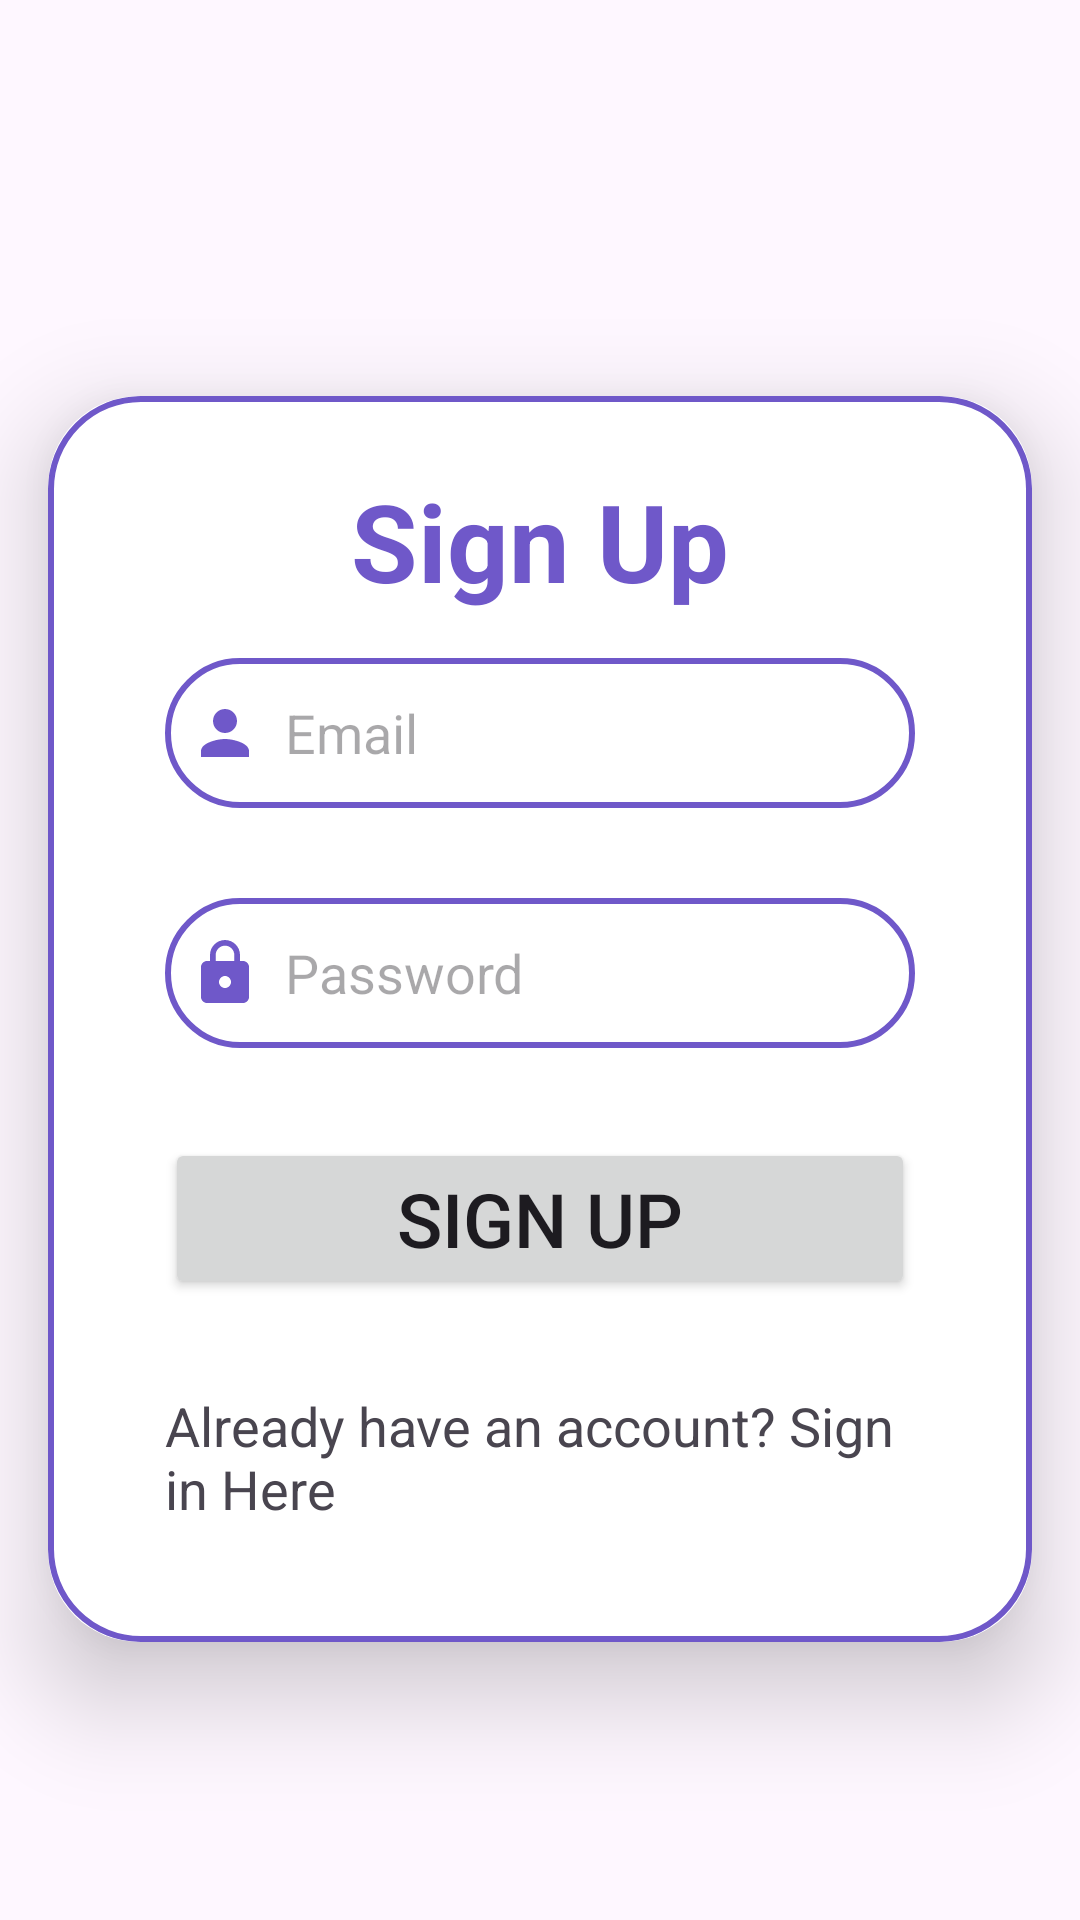

The Android layout XML behind this screen, and the referenced resources:
<!-- AndroidManifest.xml: application theme Theme.MyFinanceRecords -->
<!-- res/layout/activity_main.xml -->
<?xml version="1.0" encoding="utf-8"?>
<androidx.constraintlayout.widget.ConstraintLayout xmlns:android="http://schemas.android.com/apk/res/android"
    xmlns:app="http://schemas.android.com/apk/res-auto"
    xmlns:tools="http://schemas.android.com/tools"
    android:layout_width="match_parent"
    android:layout_height="match_parent"
    tools:context=".MainActivity">

    <androidx.cardview.widget.CardView
        android:layout_width="match_parent"
        android:layout_height="wrap_content"
        android:layout_marginStart="16dp"
        android:layout_marginTop="132dp"
        android:layout_marginEnd="16dp"
        app:cardCornerRadius="30dp"
        app:cardElevation="20dp"
        app:layout_constraintEnd_toEndOf="parent"
        app:layout_constraintStart_toStartOf="parent"
        app:layout_constraintTop_toTopOf="parent">

        <LinearLayout
            android:layout_width="match_parent"
            android:layout_height="wrap_content"
            android:layout_gravity="center_horizontal"
            android:background="@drawable/custom_round_background"
            android:orientation="vertical"
            android:padding="24dp">

            <TextView
                android:layout_width="match_parent"
                android:layout_height="wrap_content"
                android:text="Sign Up"
                android:textSize="36sp"
                android:textAlignment="center"
                android:textStyle="bold"
                android:textColor="@color/myblue"
                />

            <EditText
                android:id="@+id/edEmail"
                android:layout_width="match_parent"
                android:layout_height="50dp"
                android:layout_margin="15dp"
                android:background="@drawable/custom_round_background"
                android:drawableStart="@drawable/ic_person_24"
                android:drawablePadding="8dp"
                android:padding="8dp"
                android:hint="Email"
                android:inputType="textEmailAddress"
                android:textColor="@color/black"

                />

            <EditText
                android:id="@+id/edPassword"
                android:layout_width="match_parent"
                android:layout_height="50dp"
                android:layout_margin="15dp"
                android:background="@drawable/custom_round_background"
                android:drawableStart="@drawable/ic_lock_24"
                android:drawablePadding="8dp"
                android:padding="8dp"
                android:hint="Password"
                android:inputType="textPassword"
                android:textColor="@color/black" />

            <Button
                android:id="@+id/btnSignUp"
                android:layout_width="match_parent"
                android:layout_height="wrap_content"
                android:layout_margin="15dp"
                android:textSize="25sp"
                android:text="Sign Up" />

            <TextView
                android:id="@+id/txtSignIn"
                android:layout_width="match_parent"
                android:layout_height="wrap_content"
                android:layout_margin="15dp"
                android:text="Already have an account? Sign in Here"
                android:textSize="18sp" />
        </LinearLayout>

    </androidx.cardview.widget.CardView>



</androidx.constraintlayout.widget.ConstraintLayout>
<!-- resources referenced by this layout -->
<resources>
  <color name="black">#FF000000</color>
  <color name="myblue"> #6F58C9</color>
  <!-- drawable custom_round_background (drawable) -->
  <?xml version="1.0" encoding="utf-8"?>
  <shape xmlns:android="http://schemas.android.com/apk/res/android" android:shape="rectangle">
      <stroke
          android:width="2dp"
          android:color="@color/myblue"/>
      <corners
          android:radius="30dp"/>
  </shape>
  <!-- drawable ic_lock_24 (drawable) -->
  <vector android:height="24dp" android:tint="@color/myblue"
      android:viewportHeight="24" android:viewportWidth="24"
      android:width="24dp" xmlns:android="http://schemas.android.com/apk/res/android">
      <path android:fillColor="@android:color/white" android:pathData="M18,8h-1L17,6c0,-2.76 -2.24,-5 -5,-5S7,3.24 7,6v2L6,8c-1.1,0 -2,0.9 -2,2v10c0,1.1 0.9,2 2,2h12c1.1,0 2,-0.9 2,-2L20,10c0,-1.1 -0.9,-2 -2,-2zM12,17c-1.1,0 -2,-0.9 -2,-2s0.9,-2 2,-2 2,0.9 2,2 -0.9,2 -2,2zM15.1,8L8.9,8L8.9,6c0,-1.71 1.39,-3.1 3.1,-3.1 1.71,0 3.1,1.39 3.1,3.1v2z"/>
  </vector>
  <!-- drawable ic_person_24 (drawable) -->
  <vector android:height="24dp" android:tint="@color/myblue"
      android:viewportHeight="24" android:viewportWidth="24"
      android:width="24dp" xmlns:android="http://schemas.android.com/apk/res/android">
      <path android:fillColor="@android:color/white" android:pathData="M12,12c2.21,0 4,-1.79 4,-4s-1.79,-4 -4,-4 -4,1.79 -4,4 1.79,4 4,4zM12,14c-2.67,0 -8,1.34 -8,4v2h16v-2c0,-2.66 -5.33,-4 -8,-4z"/>
  </vector>
  <style name="Theme.MyFinanceRecords" parent="Base.Theme.MyFinanceRecords" />
  <style name="Base.Theme.MyFinanceRecords" parent="Theme.Material3.DayNight.NoActionBar">
          
          
      </style>
</resources>
